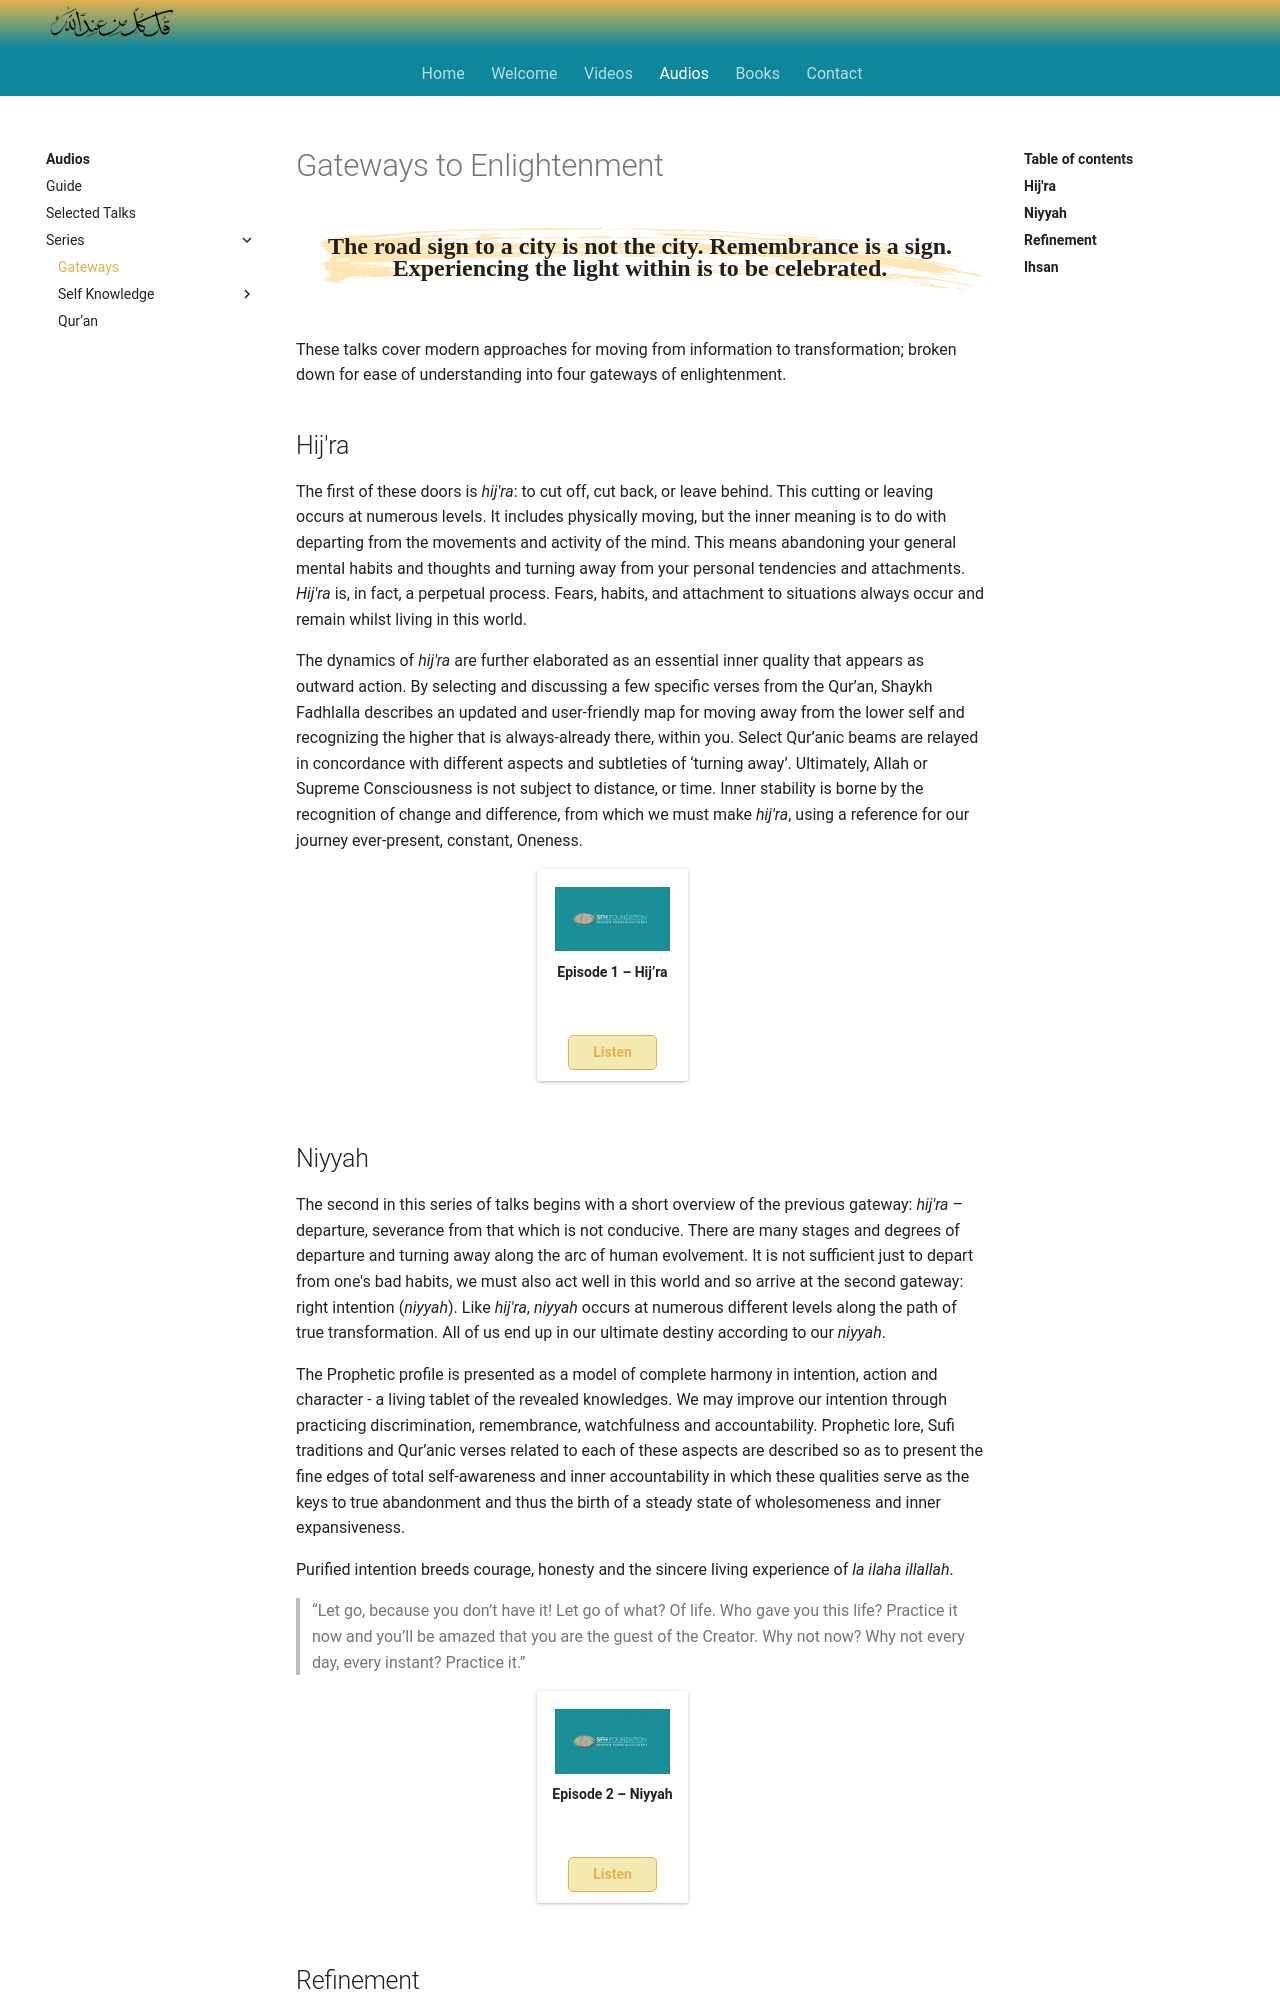

repository: SFH-Foundation/sfhfoundation · page: audios/series/gateways-to-enlightenment/index.html · generator: mkdocs

---
title: Gateways to Enlightenment
description: This series of Sufi talks cover modern approaches for moving from information to transformation; broken down for ease of understanding into four gateways of enlightenment. 
image: assets/images/03.jpg
---

# Gateways to Enlightenment

<div class="callout">
The road sign to a city is not the city. Remembrance is a sign. Experiencing the light within is to be celebrated.
</div>

These talks cover modern approaches for moving from information to transformation; broken down for ease of understanding into four gateways of enlightenment. 

## Hij'ra

The first of these doors is _hij'ra_: to cut off, cut back, or leave behind. This cutting or leaving occurs at numerous levels. It includes physically moving, but the inner meaning is to do with departing from the movements and activity of the mind. This means abandoning your general mental habits and thoughts and turning away from your personal tendencies and attachments. _Hij'ra_ is, in fact, a perpetual process. Fears, habits, and attachment to situations always occur and remain whilst living in this world.

The dynamics of _hij'ra_ are further elaborated as an essential inner quality that appears as outward action. By selecting and discussing a few specific verses from the Qur’an, Shaykh Fadhlalla describes an updated and user-friendly map for moving away from the lower self and recognizing the higher that is always-already there, within you. Select Qur’anic beams are relayed in concordance with different aspects and subtleties of ‘turning away’. Ultimately, Allah or Supreme Consciousness is not subject to distance, or time. Inner stability is borne by the recognition of change and difference, from which we must make _hij'ra_, using a reference for our journey ever-present, constant, Oneness.

<div markdown="1" class="card video sidebar center gemoji center-content center-card">

<div markdown="2" class="video-image">
![Episode 1 – Hij’ra](/assets/video-img/sfh_foundation.jpg)
</div>

**Episode 1 – Hij’ra**

<div markdown="3" class="video-link">
[Listen](https://anchor.fm/shaykh-fadhlalla-haeri-foundation/episodes/Gateways-to-Enlightenment--Episode-1--Hijra-ef0bpg)
</div>

</div>

<div markdown="1" class="clear"></div>

## Niyyah

The second in this series of talks begins with a short overview of the previous gateway: _hij'ra_ – departure, severance from that which is not conducive. There are many stages and degrees of departure and turning away along the arc of human evolvement. It is not sufficient just to depart from one's bad habits, we must also act well in this world and so arrive at the second gateway: right intention (_niyyah_). Like _hij'ra_, _niyyah_ occurs at numerous different levels along the path of true transformation. All of us end up in our ultimate destiny according to our _niyyah_.

The Prophetic profile is presented as a model of complete harmony in intention, action and character - a living tablet of the revealed knowledges. We may improve our intention through practicing discrimination, remembrance, watchfulness and accountability. Prophetic lore, Sufi traditions and Qur’anic verses related to each of these aspects are described so as to present the fine edges of total self-awareness and inner accountability in which these qualities serve as the keys to true abandonment and thus the birth of a steady state of wholesomeness and inner expansiveness.

Purified intention breeds courage, honesty and the sincere living experience of _la ilaha illallah_.

> “Let go, because you don’t have it! Let go of what? Of life. Who gave you this life? Practice it now and you’ll be amazed that you are the guest of the Creator. Why not now? Why not every day, every instant? Practice it.”

<div markdown="1" class="card video sidebar center gemoji center-content center-card">

<div markdown="2" class="video-image">
![Episode 2 – Niyyah](/assets/video-img/sfh_foundation.jpg)
</div>

**Episode 2 – Niyyah**

<div markdown="3" class="video-link">
[Listen](https://anchor.fm/shaykh-fadhlalla-haeri-foundation/episodes/Gateways-to-Enlightenment--Episode-2--Intention-Niyyah-efi90n)
</div>

</div>

<div markdown="1" class="clear"></div>
